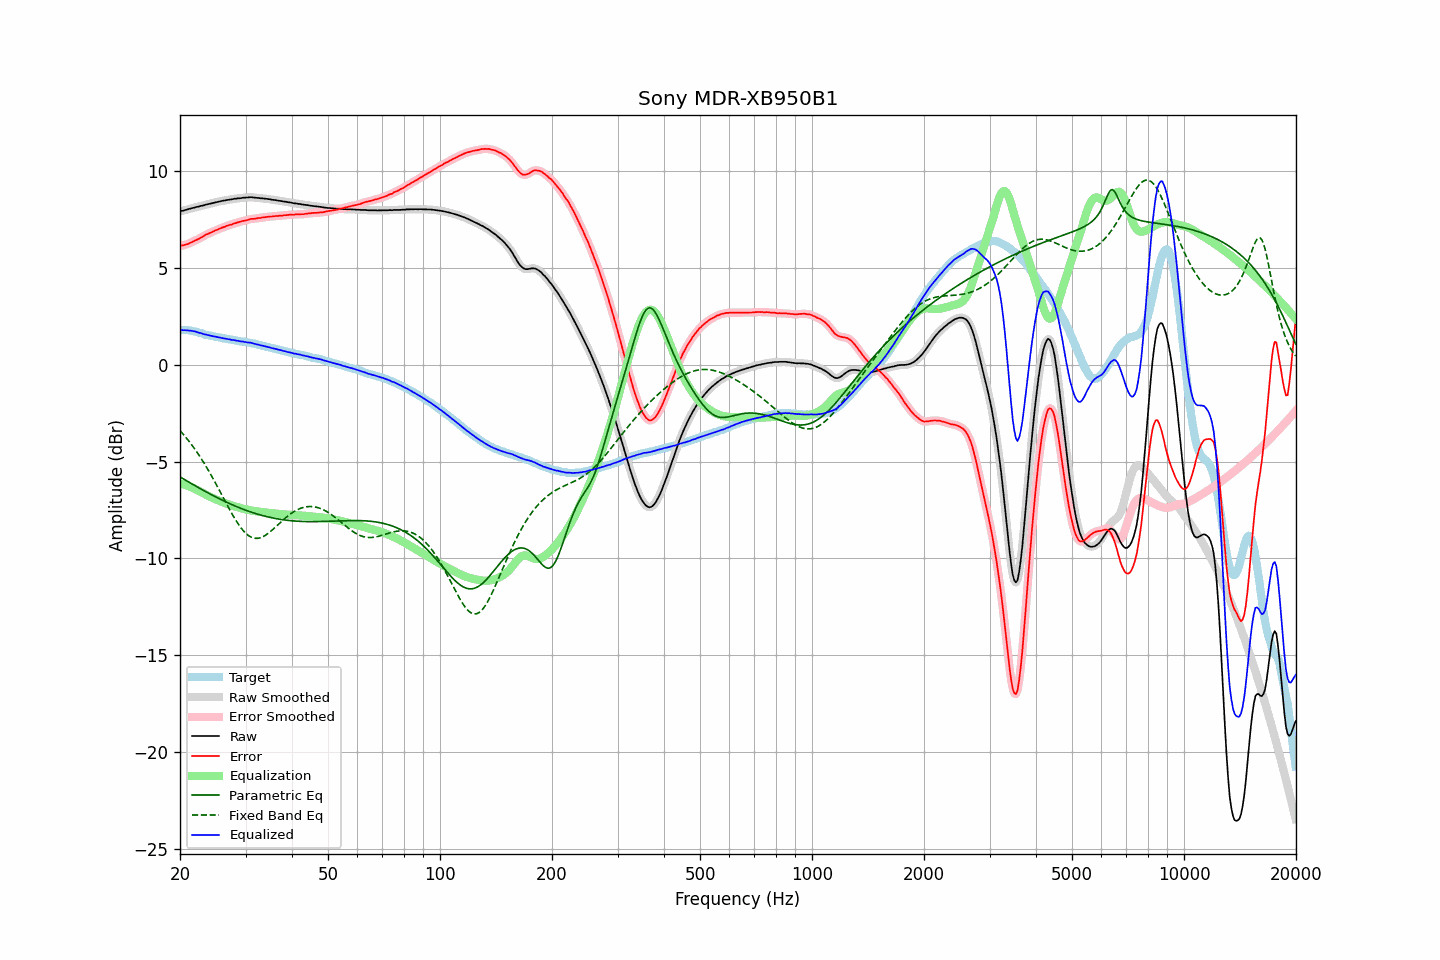

The table this chart was drawn from, first rows:
frequency, raw, error, smoothed, error_smoothed, equalization, parametric_eq, fixed_band_eq, equalized_raw, equalized_smoothed, target
20.00, 7.93, 6.13, 7.93, 6.14, -6.13, -5.79, -3.40, 1.79, 1.79, 1.79
20.20, 7.96, 6.16, 7.95, 6.16, -6.16, -5.84, -3.49, 1.80, 1.79, 1.79
20.40, 7.97, 6.17, 7.97, 6.18, -6.18, -5.89, -3.59, 1.79, 1.79, 1.79
20.61, 8.00, 6.20, 7.99, 6.20, -6.20, -5.94, -3.68, 1.79, 1.79, 1.79
20.81, 8.02, 6.22, 8.02, 6.22, -6.23, -5.99, -3.78, 1.79, 1.79, 1.79
21.02, 8.04, 6.24, 8.04, 6.25, -6.26, -6.04, -3.89, 1.78, 1.78, 1.79
21.23, 8.07, 6.29, 8.06, 6.29, -6.29, -6.08, -3.99, 1.78, 1.77, 1.77
21.44, 8.09, 6.33, 8.08, 6.33, -6.32, -6.13, -4.10, 1.76, 1.76, 1.76
21.66, 8.11, 6.36, 8.11, 6.37, -6.36, -6.18, -4.21, 1.74, 1.75, 1.74
21.87, 8.13, 6.41, 8.13, 6.40, -6.40, -6.23, -4.33, 1.73, 1.73, 1.72
22.09, 8.16, 6.45, 8.15, 6.44, -6.44, -6.28, -4.45, 1.71, 1.71, 1.71
22.31, 8.17, 6.49, 8.17, 6.49, -6.49, -6.32, -4.57, 1.68, 1.68, 1.68
22.54, 8.19, 6.52, 8.19, 6.53, -6.53, -6.37, -4.69, 1.65, 1.66, 1.66
22.76, 8.22, 6.57, 8.21, 6.57, -6.58, -6.42, -4.82, 1.64, 1.63, 1.64
22.99, 8.23, 6.61, 8.23, 6.62, -6.62, -6.46, -4.95, 1.61, 1.61, 1.61
23.22, 8.25, 6.66, 8.25, 6.67, -6.66, -6.51, -5.08, 1.58, 1.59, 1.58
23.45, 8.28, 6.72, 8.27, 6.71, -6.71, -6.55, -5.22, 1.57, 1.56, 1.55
23.69, 8.30, 6.75, 8.30, 6.76, -6.75, -6.60, -5.36, 1.55, 1.55, 1.54
23.92, 8.32, 6.80, 8.32, 6.79, -6.79, -6.64, -5.50, 1.52, 1.53, 1.52
24.16, 8.34, 6.83, 8.34, 6.83, -6.83, -6.69, -5.65, 1.50, 1.50, 1.51
24.40, 8.36, 6.87, 8.36, 6.87, -6.87, -6.73, -5.79, 1.49, 1.49, 1.49
24.65, 8.38, 6.90, 8.38, 6.90, -6.91, -6.77, -5.94, 1.47, 1.47, 1.47
24.89, 8.40, 6.95, 8.40, 6.94, -6.94, -6.82, -6.10, 1.45, 1.45, 1.45
25.14, 8.42, 6.98, 8.42, 6.98, -6.98, -6.86, -6.25, 1.44, 1.44, 1.44
25.39, 8.44, 7.02, 8.44, 7.01, -7.01, -6.90, -6.41, 1.42, 1.42, 1.42
25.65, 8.46, 7.04, 8.45, 7.05, -7.05, -6.94, -6.56, 1.41, 1.41, 1.41
25.91, 8.47, 7.08, 8.47, 7.08, -7.08, -6.98, -6.72, 1.38, 1.39, 1.38
26.16, 8.49, 7.11, 8.48, 7.11, -7.11, -7.02, -6.88, 1.37, 1.37, 1.37
26.43, 8.50, 7.13, 8.50, 7.15, -7.14, -7.06, -7.03, 1.35, 1.35, 1.36
26.69, 8.52, 7.18, 8.52, 7.18, -7.17, -7.10, -7.19, 1.34, 1.34, 1.33
26.96, 8.53, 7.20, 8.53, 7.20, -7.20, -7.14, -7.35, 1.32, 1.33, 1.32
27.23, 8.55, 7.23, 8.54, 7.23, -7.23, -7.18, -7.50, 1.32, 1.31, 1.31
27.50, 8.55, 7.24, 8.55, 7.25, -7.26, -7.21, -7.65, 1.29, 1.30, 1.30
27.77, 8.57, 7.29, 8.57, 7.28, -7.29, -7.25, -7.79, 1.28, 1.28, 1.28
28.05, 8.59, 7.31, 8.58, 7.31, -7.31, -7.29, -7.93, 1.27, 1.27, 1.27
28.33, 8.59, 7.33, 8.59, 7.34, -7.34, -7.32, -8.07, 1.25, 1.26, 1.25
28.62, 8.61, 7.36, 8.60, 7.36, -7.36, -7.36, -8.20, 1.24, 1.24, 1.24
28.90, 8.61, 7.38, 8.61, 7.39, -7.38, -7.39, -8.32, 1.22, 1.22, 1.22
29.19, 8.62, 7.41, 8.62, 7.41, -7.41, -7.42, -8.43, 1.21, 1.21, 1.20
29.48, 8.64, 7.43, 8.63, 7.43, -7.43, -7.45, -8.54, 1.21, 1.20, 1.20
29.78, 8.64, 7.44, 8.64, 7.45, -7.45, -7.49, -8.63, 1.18, 1.19, 1.19
30.08, 8.65, 7.46, 8.64, 7.46, -7.47, -7.52, -8.71, 1.17, 1.17, 1.18
30.38, 8.65, 7.48, 8.65, 7.49, -7.49, -7.55, -8.79, 1.16, 1.16, 1.16
30.68, 8.66, 7.50, 8.66, 7.51, -7.51, -7.58, -8.85, 1.15, 1.15, 1.15
30.99, 8.67, 7.54, 8.66, 7.53, -7.52, -7.60, -8.89, 1.14, 1.14, 1.12
31.30, 8.66, 7.54, 8.66, 7.54, -7.54, -7.63, -8.93, 1.12, 1.12, 1.11
31.61, 8.65, 7.54, 8.65, 7.55, -7.55, -7.66, -8.95, 1.10, 1.10, 1.10
31.93, 8.64, 7.55, 8.64, 7.56, -7.56, -7.69, -8.97, 1.07, 1.07, 1.08
32.24, 8.63, 7.57, 8.63, 7.57, -7.58, -7.71, -8.97, 1.05, 1.05, 1.05
32.57, 8.63, 7.59, 8.62, 7.59, -7.59, -7.74, -8.96, 1.04, 1.03, 1.03
32.89, 8.61, 7.58, 8.61, 7.60, -7.60, -7.76, -8.93, 1.01, 1.01, 1.02
33.22, 8.61, 7.61, 8.60, 7.61, -7.61, -7.78, -8.90, 1.00, 1.00, 0.99
33.55, 8.60, 7.61, 8.59, 7.62, -7.62, -7.80, -8.86, 0.98, 0.97, 0.98
33.89, 8.59, 7.63, 8.59, 7.63, -7.63, -7.83, -8.82, 0.95, 0.96, 0.95
34.23, 8.58, 7.64, 8.58, 7.64, -7.64, -7.85, -8.76, 0.93, 0.94, 0.93
34.57, 8.57, 7.65, 8.57, 7.66, -7.65, -7.87, -8.70, 0.91, 0.91, 0.91
34.92, 8.56, 7.66, 8.55, 7.66, -7.66, -7.88, -8.63, 0.90, 0.89, 0.89
35.27, 8.54, 7.66, 8.54, 7.67, -7.67, -7.90, -8.56, 0.87, 0.87, 0.87
35.62, 8.53, 7.67, 8.53, 7.68, -7.68, -7.92, -8.49, 0.85, 0.85, 0.85
35.97, 8.52, 7.68, 8.51, 7.68, -7.68, -7.94, -8.41, 0.83, 0.83, 0.83
... 635 more rows
